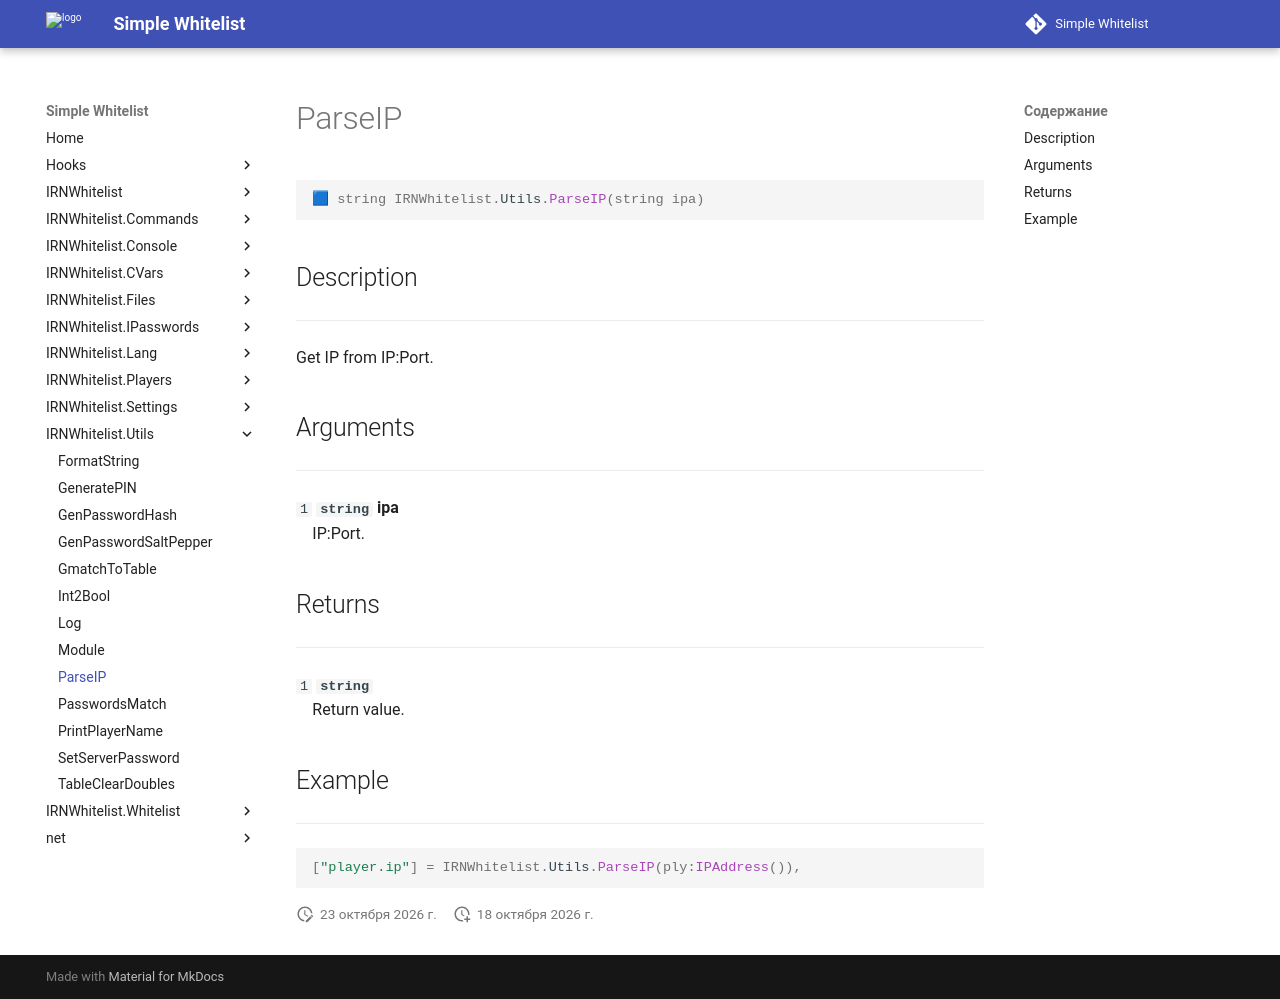

repository: Enalian/simple_whitelist · page: IRNWhitelist_Utils/ParseIP/index.html · generator: mkdocs

---
title: IRNWhitelist.Utils.ParseIP
---

```lua
🟦 string IRNWhitelist.Utils.ParseIP(string ipa)
```

## Description
---

Get IP from IP:Port.

## Arguments
---

`1` **`string`** **ipa**  
&emsp;IP:Port.

## Returns
---

`1` **`string`**  
&emsp;Return value.

## Example
---

```lua
["player.ip"] = IRNWhitelist.Utils.ParseIP(ply:IPAddress()),
```
